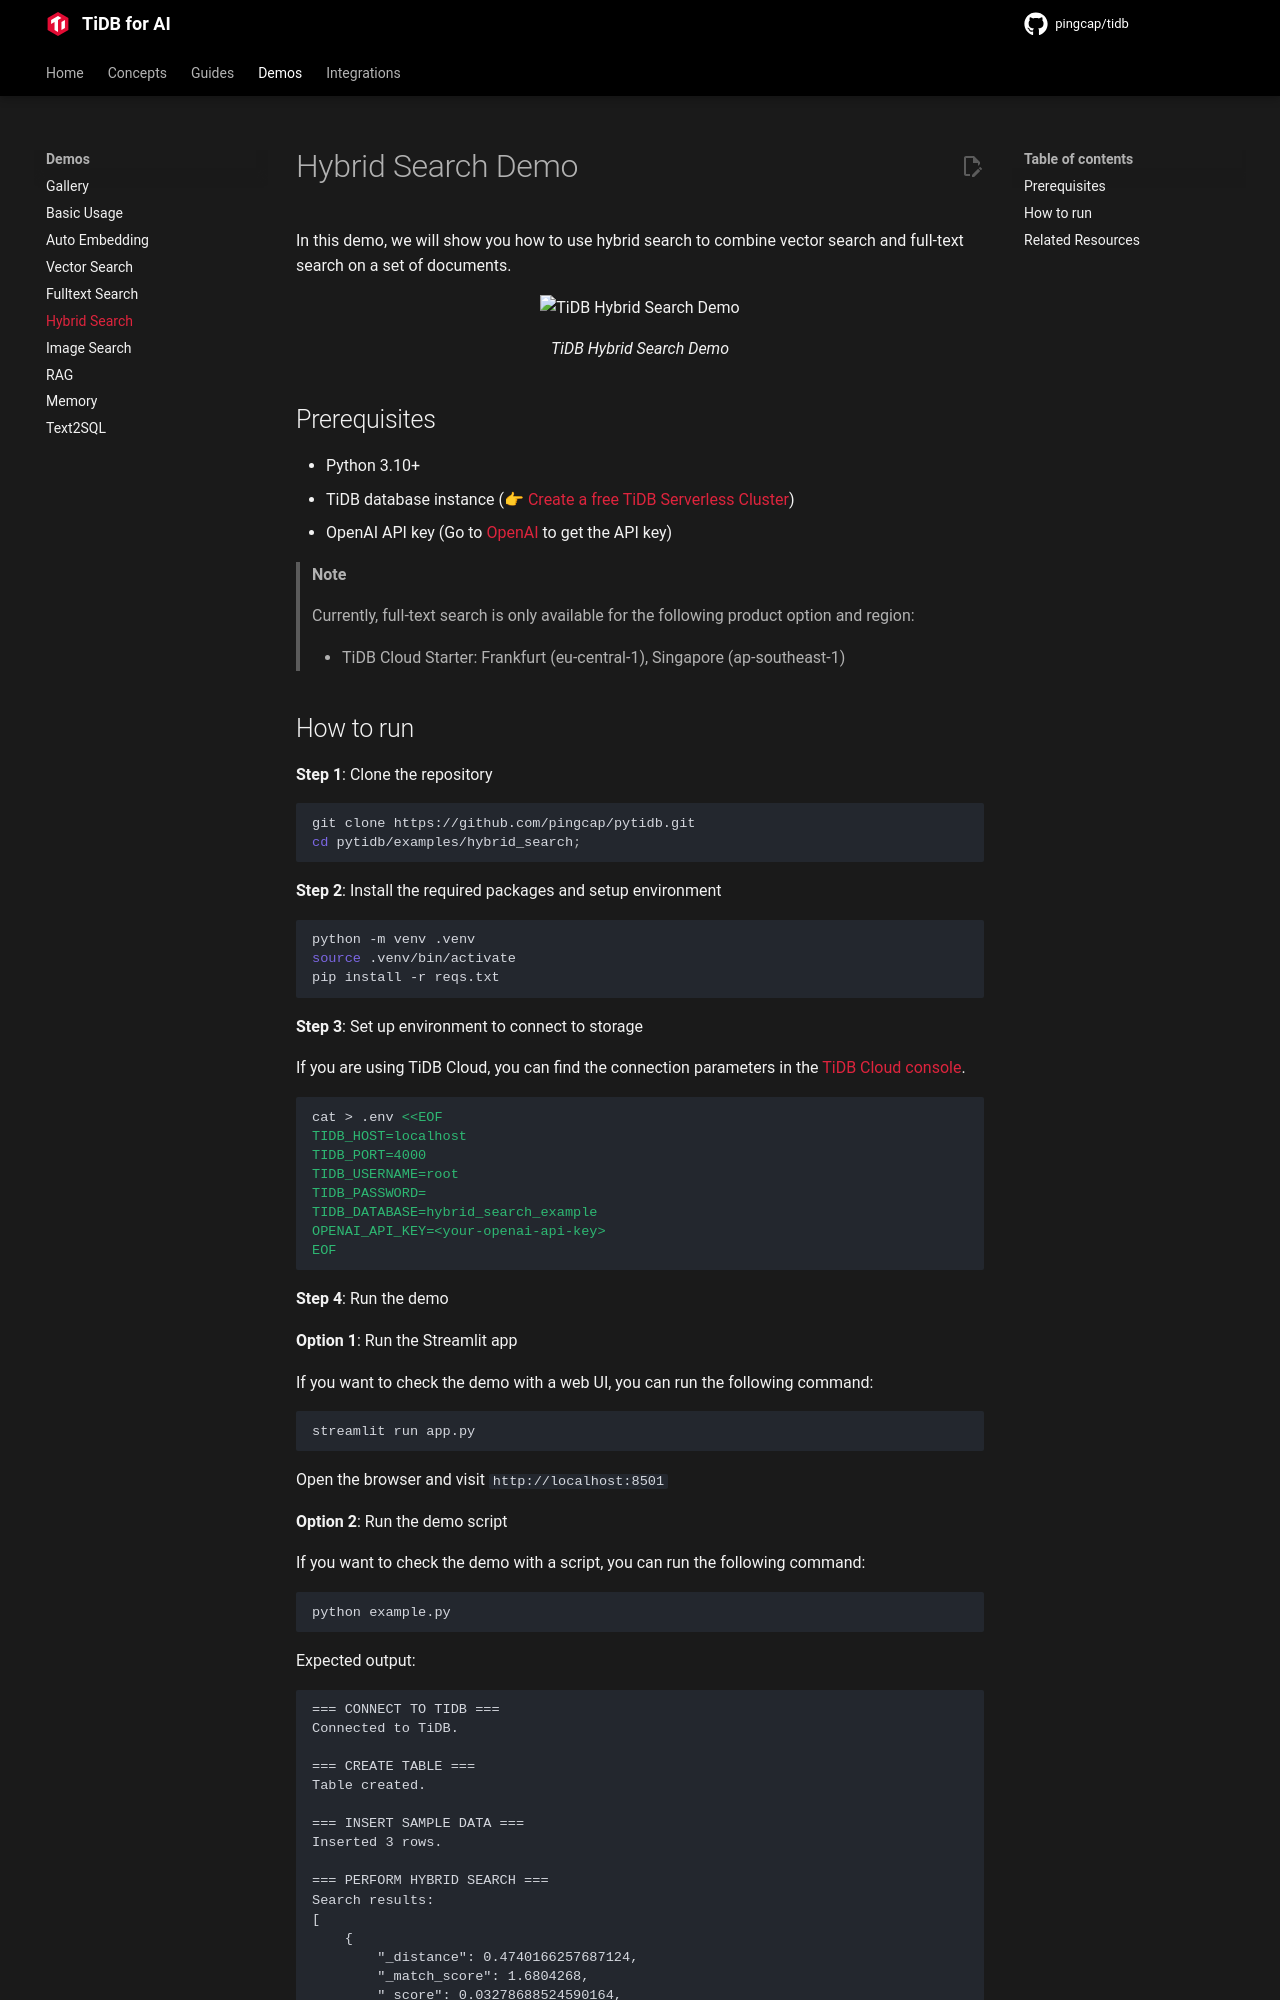

repository: pingcap/pingcap.github.io · page: ai/examples/hybrid-search-with-pytidb/index.html · generator: mkdocs

---
title: Hybrid Search
description: "Combine vector search and fulltext search for more comprehensive results."
source_repo: "https://github.com/pingcap/pytidb/tree/main/examples/hybrid_search"
---

# Hybrid Search Demo

In this demo, we will show you how to use hybrid search to combine vector search and full-text search on a set of documents.

<p align="center">
    <img src="https://github.com/user-attachments/assets/6e1c639d-2160-44c8-86b4-958913b9eca5" alt="TiDB Hybrid Search Demo" width="700"/>
    <p align="center"><i>TiDB Hybrid Search Demo</i></p>
</p>

## Prerequisites

* Python 3.10+
* TiDB database instance (👉 [Create a free TiDB Serverless Cluster](https://tidbcloud.com/free-trial))
* OpenAI API key (Go to [OpenAI](https://platform.openai.com/api-keys) to get the API key)

> **Note**
> 
> Currently, full-text search is only available for the following product option and region:
>
> - TiDB Cloud Starter: Frankfurt (eu-central-1), Singapore (ap-southeast-1)
